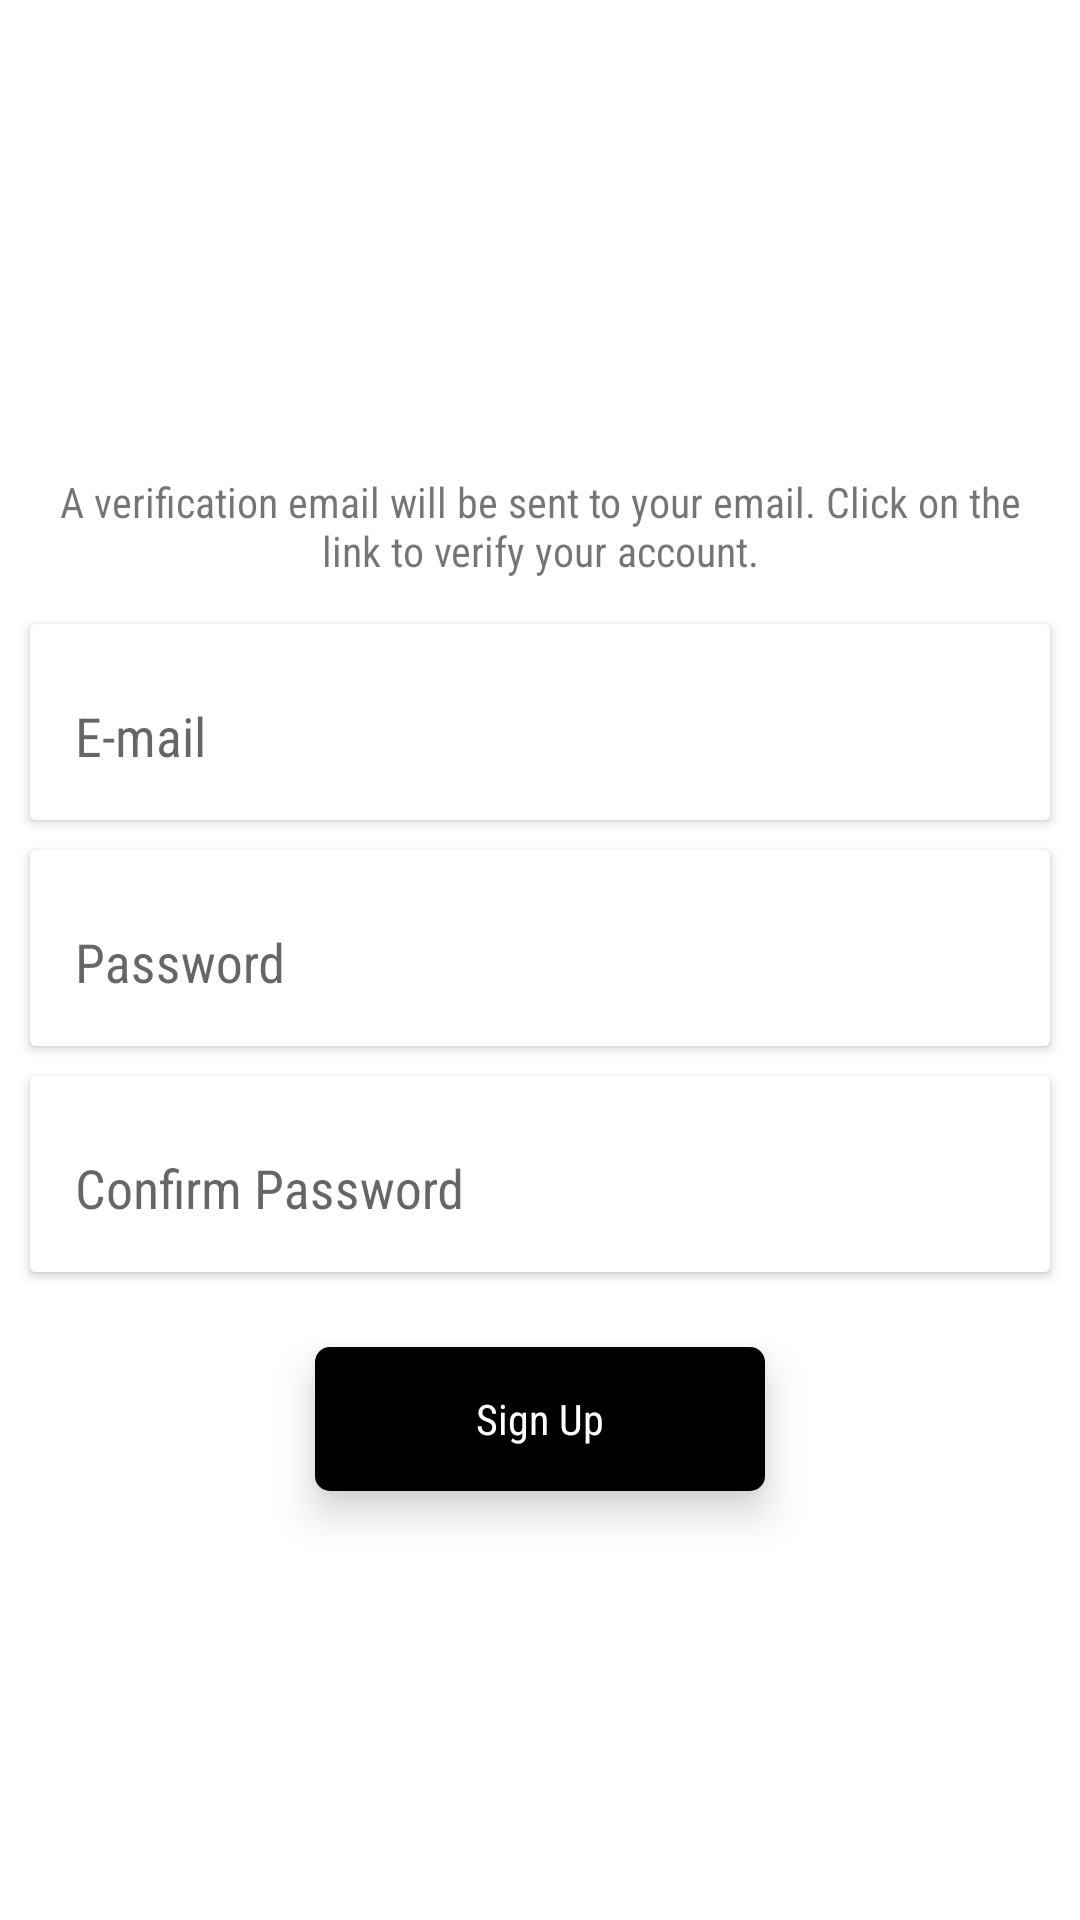

Reconstruct the res/layout file that produces this screen, plus the resources it refers to.
<!-- AndroidManifest.xml: application theme AppTheme -->
<!-- res/layout/fragment_sign_up.xml -->
<?xml version="1.0" encoding="utf-8"?>
<LinearLayout
    xmlns:android="http://schemas.android.com/apk/res/android"
    xmlns:tools="http://schemas.android.com/tools"
    android:id="@+id/signup_layout"
    android:layout_width="match_parent"
    android:layout_height="match_parent"
    android:orientation="vertical"
    android:gravity="center"
    tools:context=".fragments.SignUpFragment">

    <TextView
        android:layout_width="match_parent"
        android:layout_height="wrap_content"
        android:text="@string/sign_up_info"
        android:textAlignment="center"
        android:layout_margin="15dp"/>

    <androidx.cardview.widget.CardView
        android:layout_width="match_parent"
        android:layout_height="wrap_content"
        android:layout_marginLeft="10dp"
        android:layout_marginRight="10dp"
        android:elevation="@dimen/login_box_elevation">

        <com.google.android.material.textfield.TextInputLayout
            android:layout_width="match_parent"
            android:layout_height="wrap_content"
            android:background="@drawable/login_box_shape">

            <com.google.android.material.textfield.TextInputEditText
                android:id="@+id/signup_email_et"
                android:layout_width="match_parent"
                android:layout_height="wrap_content"
                android:hint="@string/hint_email"
                android:inputType="textEmailAddress"
                android:padding="10dp"
                android:background="@android:color/transparent"/>
        </com.google.android.material.textfield.TextInputLayout>

    </androidx.cardview.widget.CardView>



    <androidx.cardview.widget.CardView
        android:layout_width="match_parent"
        android:layout_height="wrap_content"
        android:layout_marginTop="10dp"
        android:layout_marginLeft="10dp"
        android:layout_marginRight="10dp"
        android:elevation="@dimen/login_box_elevation">

        <com.google.android.material.textfield.TextInputLayout
            android:layout_width="match_parent"
            android:layout_height="wrap_content"
            android:background="@drawable/login_box_shape">

            <com.google.android.material.textfield.TextInputEditText
                android:id="@+id/signup_password_et"
                android:layout_width="match_parent"
                android:layout_height="wrap_content"
                android:hint="@string/hint_password"
                android:inputType="textPassword"
                android:padding="10dp"
                android:background="@android:color/transparent"/>
        </com.google.android.material.textfield.TextInputLayout>

    </androidx.cardview.widget.CardView>



    <androidx.cardview.widget.CardView
        android:layout_width="match_parent"
        android:layout_height="wrap_content"
        android:layout_marginTop="10dp"
        android:layout_marginLeft="10dp"
        android:layout_marginRight="10dp"
        android:elevation="@dimen/login_box_elevation">

        <com.google.android.material.textfield.TextInputLayout
            android:layout_width="match_parent"
            android:layout_height="wrap_content"
            android:background="@drawable/login_box_shape">

            <com.google.android.material.textfield.TextInputEditText
                android:id="@+id/signup_confirm_password_et"
                android:layout_width="match_parent"
                android:layout_height="wrap_content"
                android:layout_marginTop="10dp"
                android:hint="@string/hint_confirm_password"
                android:inputType="textPassword"
                android:padding="10dp"
                android:background="@android:color/transparent"/>
        </com.google.android.material.textfield.TextInputLayout>

    </androidx.cardview.widget.CardView>



    <Button
        android:id="@+id/sign_up_bt"
        android:layout_width="150dp"
        android:layout_height="wrap_content"
        android:layout_gravity="center_horizontal"
        android:layout_marginTop="25dp"
        android:text="@string/sign_up_bt"
        android:textColor="@color/color_white"
        android:textAllCaps="false"
        android:background="@drawable/button_ripple"
        android:elevation="@dimen/button_elevation"
        android:stateListAnimator="@animator/button_raise"/>

</LinearLayout>
<!-- resources referenced by this layout -->
<resources>
  <color name="color_white">#FFFFFF</color>
  <dimen name="button_elevation">8dp</dimen>
  <dimen name="login_box_elevation">8dp</dimen>
  <!-- drawable button_ripple (drawable) -->
  <?xml version="1.0" encoding="utf-8"?>
  <ripple xmlns:android="http://schemas.android.com/apk/res/android"
      android:color="?android:colorControlHighlight">
  
      <item>
          <shape>
              <solid android:color="@color/button_color"/>
              <corners android:radius="5dp"/>
          </shape>
      </item>
  
  </ripple>
  <!-- drawable login_box_shape (drawable) -->
  <?xml version="1.0" encoding="utf-8"?>
  <shape xmlns:android="http://schemas.android.com/apk/res/android">
  
      <solid android:color="#FFF"/>
      <padding
          android:bottom="5dp"
          android:left="5dp"
          android:right="5dp"
          android:top="5dp">
      </padding>
  
  </shape>
  <string name="hint_confirm_password">Confirm Password</string>
  <string name="hint_email">E-mail</string>
  <string name="hint_password">Password</string>
  <string name="sign_up_bt">Sign Up</string>
  <string name="sign_up_info">A verification email will be sent to your email. Click on the link to verify your account.</string>
  <style name="AppTheme" parent="Theme.AppCompat.Light">
          
          <item name="colorPrimary">@color/colorPrimary</item>
          <item name="colorPrimaryDark">@color/colorPrimaryDark</item>
          <item name="colorAccent">@color/colorAccent</item>
          <item name="android:windowBackground">@color/background_color</item>
          <item name="android:fontFamily">sans-serif-condensed</item>
      </style>
  <color name="button_color">#000000</color>
  <color name="colorPrimary">#7cb342</color>
  <color name="colorPrimaryDark">#4b830d</color>
  <color name="colorAccent">#212121</color>
  <color name="background_color">#FFFFFF</color>
</resources>
